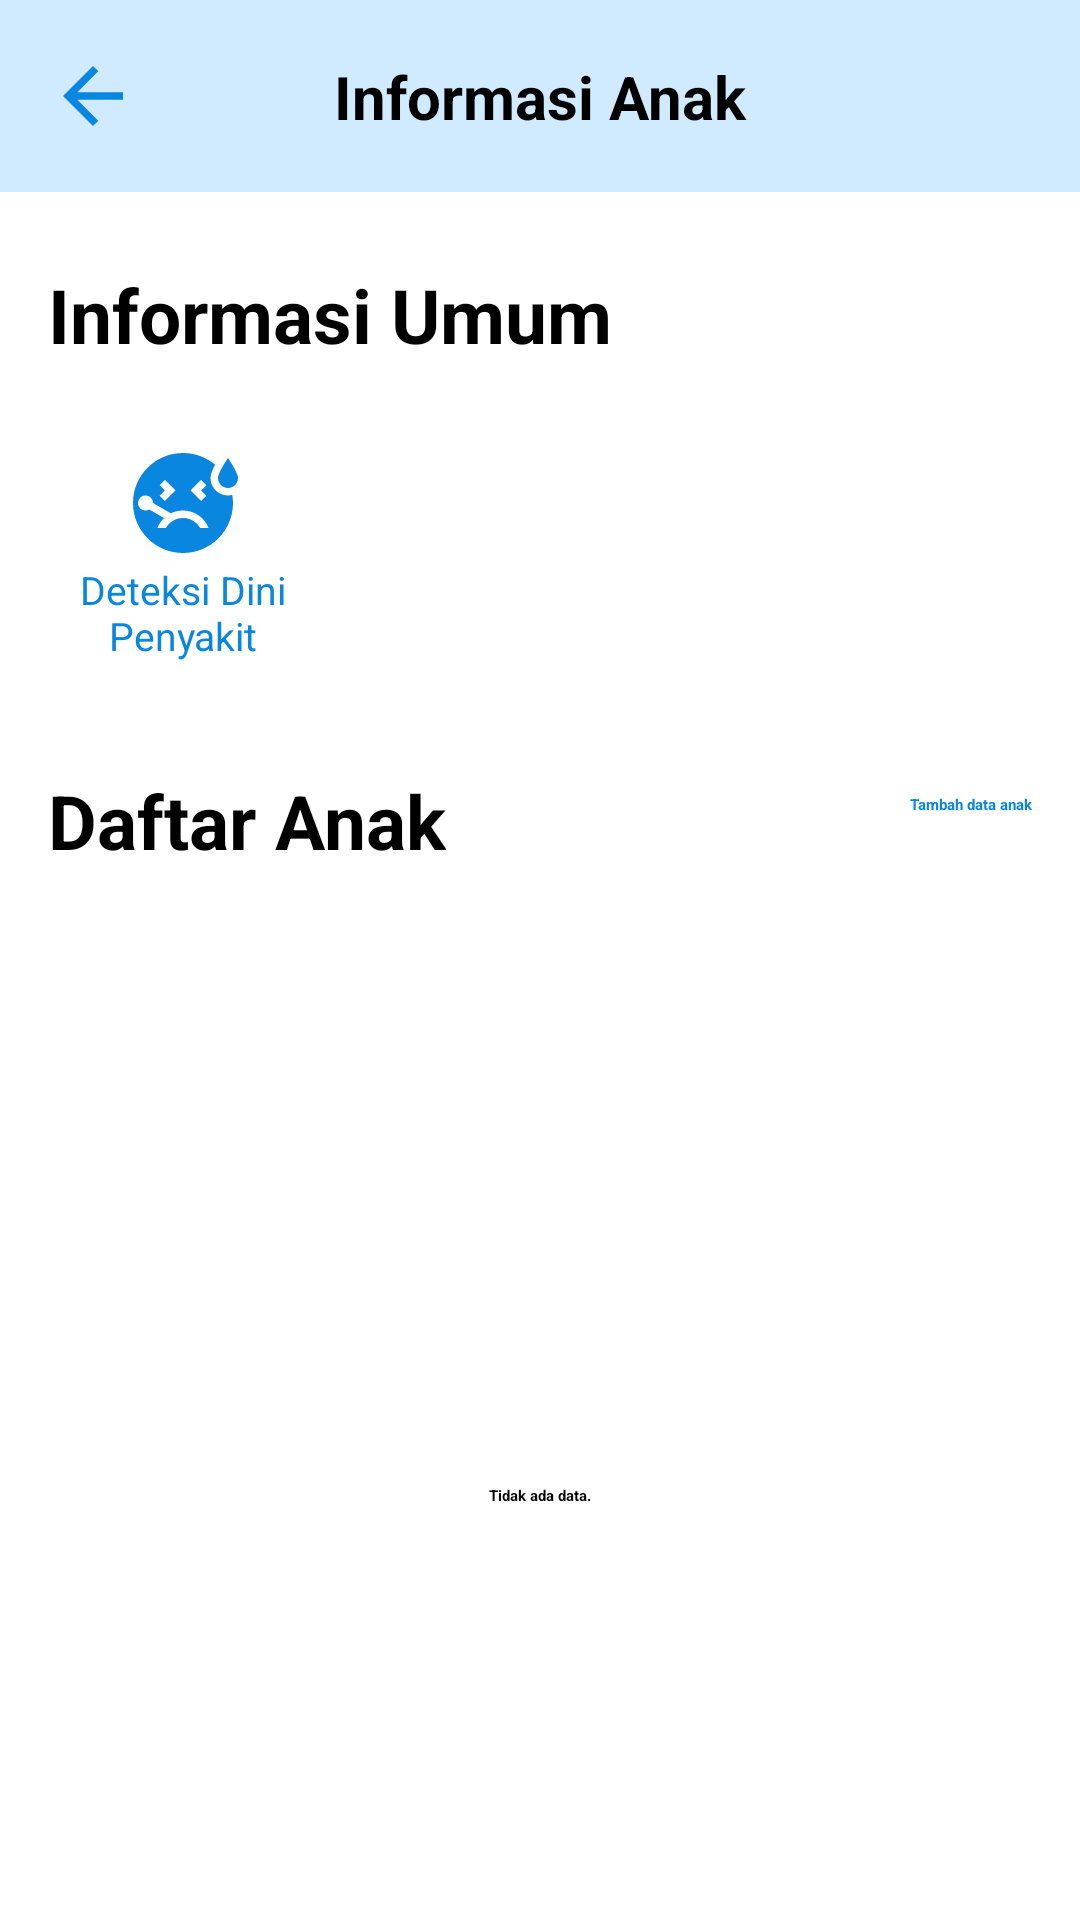

Produce the Android XML layout that renders to this screen, including the resource entries it uses.
<!-- AndroidManifest.xml: application theme Theme.AppSplashScreen -->
<!-- res/layout/activity_informasi_anak.xml -->
<?xml version="1.0" encoding="utf-8"?>
<androidx.constraintlayout.widget.ConstraintLayout xmlns:android="http://schemas.android.com/apk/res/android"
    xmlns:app="http://schemas.android.com/apk/res-auto"
    xmlns:tools="http://schemas.android.com/tools"
    android:layout_width="match_parent"
    android:layout_height="match_parent"
    tools:context=".ui.InformasiAnakActivity">

    <androidx.constraintlayout.widget.ConstraintLayout
        android:id="@+id/appBar"
        style="@style/AppBar"
        app:layout_constraintEnd_toEndOf="parent"
        app:layout_constraintStart_toStartOf="parent"
        app:layout_constraintTop_toTopOf="parent">

        <ImageButton
            android:id="@+id/imagebutton_keluar"
            android:layout_width="30dp"
            android:layout_height="30dp"
            android:layout_marginStart="16dp"
            android:background="@color/blue_50"
            android:src="@drawable/ic_baseline_arrow_back_24"
            app:layout_constraintBottom_toBottomOf="@id/appBar"
            app:layout_constraintStart_toStartOf="@id/appBar"
            app:layout_constraintTop_toTopOf="@id/appBar" />

        <TextView
            style="@style/SmallHeader"
            android:layout_width="wrap_content"
            android:layout_height="wrap_content"
            android:text="@string/title_info_anak"
            app:layout_constraintBottom_toBottomOf="@id/appBar"
            app:layout_constraintEnd_toEndOf="@id/appBar"
            app:layout_constraintStart_toStartOf="@id/appBar"
            app:layout_constraintTop_toTopOf="@id/appBar" />
    </androidx.constraintlayout.widget.ConstraintLayout>

    <ScrollView
        android:id="@+id/layout_online"
        android:layout_width="match_parent"
        android:layout_height="wrap_content"
        android:fillViewport="true"
        app:layout_constraintEnd_toEndOf="parent"
        app:layout_constraintStart_toStartOf="parent"
        app:layout_constraintTop_toBottomOf="@id/appBar">

        <LinearLayout
            android:layout_width="match_parent"
            android:layout_height="wrap_content"
            android:descendantFocusability="blocksDescendants"
            android:orientation="vertical">

            <androidx.constraintlayout.widget.ConstraintLayout
                android:layout_width="match_parent"
                android:layout_height="wrap_content"
                android:paddingBottom="20dp"
                app:layout_constraintEnd_toEndOf="parent"
                app:layout_constraintStart_toStartOf="parent"
                app:layout_constraintTop_toTopOf="parent">

                <TextView
                    android:id="@+id/textViewInfoUmum"
                    style="@style/BigHeader"
                    android:layout_width="match_parent"
                    android:layout_height="wrap_content"
                    android:layout_marginStart="16dp"
                    android:layout_marginTop="24dp"
                    android:layout_marginEnd="16dp"
                    android:text="@string/info_umum"
                    app:layout_constraintStart_toStartOf="parent"
                    app:layout_constraintTop_toTopOf="parent" />

                <androidx.constraintlayout.widget.ConstraintLayout
                    android:id="@+id/menu_informasi_anak"
                    android:layout_width="90dp"
                    android:layout_height="wrap_content"
                    android:layout_marginStart="16dp"
                    android:layout_marginTop="16dp"
                    android:layout_marginEnd="16dp"
                    app:layout_constraintLeft_toLeftOf="parent"
                    app:layout_constraintTop_toBottomOf="@id/textViewInfoUmum">

                    <androidx.appcompat.widget.LinearLayoutCompat
                        android:id="@+id/layoutInfoImunisasi"
                        style="@style/VerticalMenuStyle"
                        app:layout_constraintStart_toStartOf="parent"
                        app:layout_constraintTop_toTopOf="parent">

                        <ImageView
                            android:id="@+id/imageViewDeteksi"
                            style="@style/InsideVerticalMenuStyle"
                            android:src="@drawable/ic_baseline_sick_24" />

                        <TextView
                            android:id="@+id/textViewDeteksi"
                            style="@style/InsideVerticalMenuStyle"
                            android:text="@string/deteksi_dini_penyakit" />

                    </androidx.appcompat.widget.LinearLayoutCompat>

                </androidx.constraintlayout.widget.ConstraintLayout>

                <androidx.constraintlayout.widget.ConstraintLayout
                    android:layout_width="match_parent"
                    android:layout_height="wrap_content"
                    android:layout_marginTop="24dp"
                    app:layout_constraintStart_toStartOf="parent"
                    app:layout_constraintTop_toBottomOf="@id/menu_informasi_anak">

                    <TextView
                        android:id="@+id/textViewDaftarAnak"
                        style="@style/BigHeader"
                        android:layout_width="wrap_content"
                        android:layout_height="wrap_content"
                        android:layout_marginStart="16dp"
                        android:text="@string/daftar_anak"
                        app:layout_constraintStart_toStartOf="parent"
                        app:layout_constraintTop_toTopOf="parent" />

                    <TextView
                        android:id="@+id/tambahDataAnak"
                        style="@style/ClickableText"
                        android:layout_width="wrap_content"
                        android:layout_height="wrap_content"
                        android:layout_marginTop="8dp"
                        android:layout_marginEnd="16dp"
                        android:text="@string/tambah_data_anak"
                        app:drawableStartCompat="@drawable/ic_baseline_add_24"
                        app:layout_constraintEnd_toEndOf="parent"
                        app:layout_constraintTop_toTopOf="@id/textViewDaftarAnak" />

                    <androidx.recyclerview.widget.RecyclerView
                        android:id="@+id/recyclerViewDataAnak"
                        android:layout_width="0dp"
                        android:layout_height="400dp"
                        android:layout_margin="16dp"
                        android:visibility="visible"
                        app:layout_constraintEnd_toEndOf="parent"
                        app:layout_constraintStart_toStartOf="parent"
                        app:layout_constraintTop_toBottomOf="@id/textViewDaftarAnak"
                        tools:listitem="@layout/item_anak" />

                    <TextView
                        android:id="@+id/textview_tidak_ada_data"
                        android:layout_width="wrap_content"
                        android:layout_height="wrap_content"
                        android:text="@string/no_data"
                        android:textStyle="bold"
                        app:layout_constraintBottom_toBottomOf="parent"
                        app:layout_constraintEnd_toEndOf="parent"
                        app:layout_constraintStart_toStartOf="parent"
                        app:layout_constraintTop_toBottomOf="@id/textViewDaftarAnak"
                        tools:visibility="gone" />

                    <ProgressBar
                        android:id="@+id/progressbar"
                        style="@style/ProgressBarStyle"
                        android:visibility="gone"
                        app:layout_constraintBottom_toBottomOf="parent"
                        app:layout_constraintEnd_toEndOf="parent"
                        app:layout_constraintStart_toStartOf="parent"
                        app:layout_constraintTop_toBottomOf="@id/textViewDaftarAnak" />
                </androidx.constraintlayout.widget.ConstraintLayout>
            </androidx.constraintlayout.widget.ConstraintLayout>
        </LinearLayout>
    </ScrollView>

    <include
        android:id="@+id/layout_offline"
        layout="@layout/layout_offline"
        app:layout_constraintTop_toBottomOf="@id/appBar" />
</androidx.constraintlayout.widget.ConstraintLayout>
<!-- res/layout/item_anak.xml (included above) -->
<?xml version="1.0" encoding="utf-8"?>
<androidx.cardview.widget.CardView xmlns:android="http://schemas.android.com/apk/res/android"
    xmlns:app="http://schemas.android.com/apk/res-auto"
    xmlns:card_view="http://schemas.android.com/apk/res-auto"
    xmlns:tools="http://schemas.android.com/tools"
    android:id="@+id/cardview_anak"
    android:layout_width="match_parent"
    android:layout_height="wrap_content"
    android:layout_gravity="center"
    android:orientation="vertical"
    card_view:cardElevation="0dp"
    tools:keep="@layout/item_anak">

    <androidx.constraintlayout.widget.ConstraintLayout
        android:id="@+id/view"
        android:layout_width="match_parent"
        android:layout_height="match_parent"
        android:padding="16dp">

        <androidx.constraintlayout.widget.ConstraintLayout
            android:id="@+id/data_anak"
            android:layout_width="320dp"
            android:layout_height="match_parent"
            app:layout_constraintStart_toStartOf="parent"
            app:layout_constraintTop_toTopOf="parent">

            <TextView
                android:id="@+id/textViewNamaAnak"
                style="@style/SmallHeader"
                android:layout_width="0dp"
                android:layout_height="wrap_content"
                android:text="@string/nama_anak"
                app:layout_constraintEnd_toEndOf="parent"
                app:layout_constraintStart_toStartOf="parent"
                app:layout_constraintTop_toTopOf="parent" />

            <TextView
                android:id="@+id/textViewTglLahirAnak"
                style="@style/Description"
                android:layout_width="0dp"
                android:layout_height="wrap_content"
                android:layout_marginTop="8dp"
                android:text="@string/tgl_lahir"
                app:layout_constraintStart_toStartOf="parent"
                app:layout_constraintTop_toBottomOf="@id/textViewNamaAnak" />

        </androidx.constraintlayout.widget.ConstraintLayout>

        <ImageView
            android:id="@+id/opsi"
            android:layout_width="wrap_content"
            android:layout_height="match_parent"
            android:layout_marginTop="16dp"
            android:foregroundGravity="center_horizontal"
            android:src="@drawable/ic_baseline_more_vert_24"
            app:layout_constraintEnd_toEndOf="parent"
            app:layout_constraintTop_toTopOf="@id/data_anak" />

    </androidx.constraintlayout.widget.ConstraintLayout>

</androidx.cardview.widget.CardView>
<!-- res/layout/layout_offline.xml (included above) -->
<?xml version="1.0" encoding="utf-8"?>
<androidx.constraintlayout.widget.ConstraintLayout xmlns:android="http://schemas.android.com/apk/res/android"
    xmlns:app="http://schemas.android.com/apk/res-auto"
    android:id="@+id/layout_offline"
    android:layout_width="match_parent"
    android:layout_height="wrap_content"
    app:layout_constraintEnd_toEndOf="parent"
    app:layout_constraintStart_toStartOf="parent"
    app:layout_constraintTop_toTopOf="parent"
    android:visibility="gone">

    <TextView
        android:id="@+id/textview_tidak_ada_koneksi_internet"
        style="@style/BigHeader"
        android:layout_width="wrap_content"
        android:layout_height="wrap_content"
        android:layout_marginTop="300dp"
        android:layout_marginStart="16dp"
        android:layout_marginEnd="16dp"
        android:textAlignment="center"
        android:text="@string/tidak_ada_koneksi_internet"
        app:layout_constraintEnd_toEndOf="parent"
        app:layout_constraintStart_toStartOf="parent"
        app:layout_constraintTop_toTopOf="parent" />

    <androidx.appcompat.widget.AppCompatButton
        android:id="@+id/button_muat_ulang"
        style="@style/ButtonBlueStyle"
        android:layout_width="match_parent"
        android:layout_height="wrap_content"
        android:layout_marginTop="40dp"
        android:text="@string/muat_ulang"
        app:layout_constraintEnd_toEndOf="parent"
        app:layout_constraintStart_toStartOf="parent"
        app:layout_constraintTop_toBottomOf="@id/textview_tidak_ada_koneksi_internet" />
</androidx.constraintlayout.widget.ConstraintLayout>
<!-- resources referenced by this layout -->
<resources>
  <color name="blue_50">#D0EAFF</color>
  <!-- drawable ic_baseline_add_24 (drawable) -->
  <vector android:height="24dp" android:tint="#0070C0"
      android:viewportHeight="24" android:viewportWidth="24"
      android:width="24dp" xmlns:android="http://schemas.android.com/apk/res/android">
      <path android:fillColor="@android:color/white" android:pathData="M19,13h-6v6h-2v-6H5v-2h6V5h2v6h6v2z"/>
  </vector>
  <!-- drawable ic_baseline_arrow_back_24 (drawable) -->
  <vector android:autoMirrored="true" android:height="30dp"
      android:tint="#0986DF" android:viewportHeight="24"
      android:viewportWidth="24" android:width="30dp" xmlns:android="http://schemas.android.com/apk/res/android">
      <path android:fillColor="@android:color/white" android:pathData="M20,11H7.83l5.59,-5.59L12,4l-8,8 8,8 1.41,-1.41L7.83,13H20v-2z"/>
  </vector>
  <string name="daftar_anak">Daftar Anak</string>
  <string name="deteksi_dini_penyakit">Deteksi Dini Penyakit</string>
  <string name="info_umum">Informasi Umum</string>
  <string name="muat_ulang">Muat Ulang</string>
  <string name="nama_anak">Nama Anak</string>
  <string name="no_data">Tidak ada data.</string>
  <string name="tambah_data_anak">Tambah data anak</string>
  <string name="tgl_lahir">Tgl Lahir</string>
  <string name="tidak_ada_koneksi_internet">Tidak ada koneksi Internet</string>
  <string name="title_info_anak">Informasi Anak</string>
  <style name="AppBar">
          <item name="android:layout_width">match_parent</item>
          <item name="android:layout_height">64dp</item>
          <item name="android:background">@color/blue_50</item>
      </style>
  <style name="BigHeader">
          <item name="android:textSize">25sp</item>
          <item name="android:textStyle">bold</item>
          <item name="android:textColor">@color/black</item>
      </style>
  <style name="ClickableText">
          <item name="android:textStyle">bold</item>
          <item name="android:textColor">@color/blue_200</item>
      </style>
  <style name="Description">
          <item name="android:textColor">@color/gray_200</item>
      </style>
  <style name="InsideVerticalMenuStyle">
          <item name="android:layout_width">wrap_content</item>
          <item name="android:layout_height">wrap_content</item>
          <item name="android:layout_gravity">center</item>
          <item name="android:gravity">center</item>
          <item name="android:textSize">13sp</item>
          <item name="android:textColor">@color/blue_200</item>
      </style>
  <style name="ProgressBarStyle">
          <item name="android:layout_width">50dp</item>
          <item name="android:layout_height">50dp</item>
      </style>
  <style name="SmallHeader">
          <item name="android:textSize">20sp</item>
          <item name="android:textStyle">bold</item>
          <item name="android:textColor">@color/black</item>
      </style>
  <style name="VerticalMenuStyle">
          <item name="android:layout_width">0dp</item>
          <item name="android:layout_height">95dp</item>
          <item name="android:padding">10dp</item>
          <item name="android:orientation">vertical</item>
      </style>
  <color name="black">#FF000000</color>
  <!-- drawable button_blue (drawable) -->
  <?xml version="1.0" encoding="utf-8"?>
  <shape xmlns:tools="http://schemas.android.com/tools"
      xmlns:android="http://schemas.android.com/apk/res/android"
      tools:keep="@drawable/button_blue">
      <solid
          android:color="@color/blue_200" />
  
      <corners
          android:radius="15dp" />
  </shape>
  <color name="white">#FFFFFFFF</color>
  <color name="blue_200">#0986DF</color>
  <color name="gray_200">#9A9A9A</color>
  <color name="blue_150">#01A4C1</color>
</resources>
